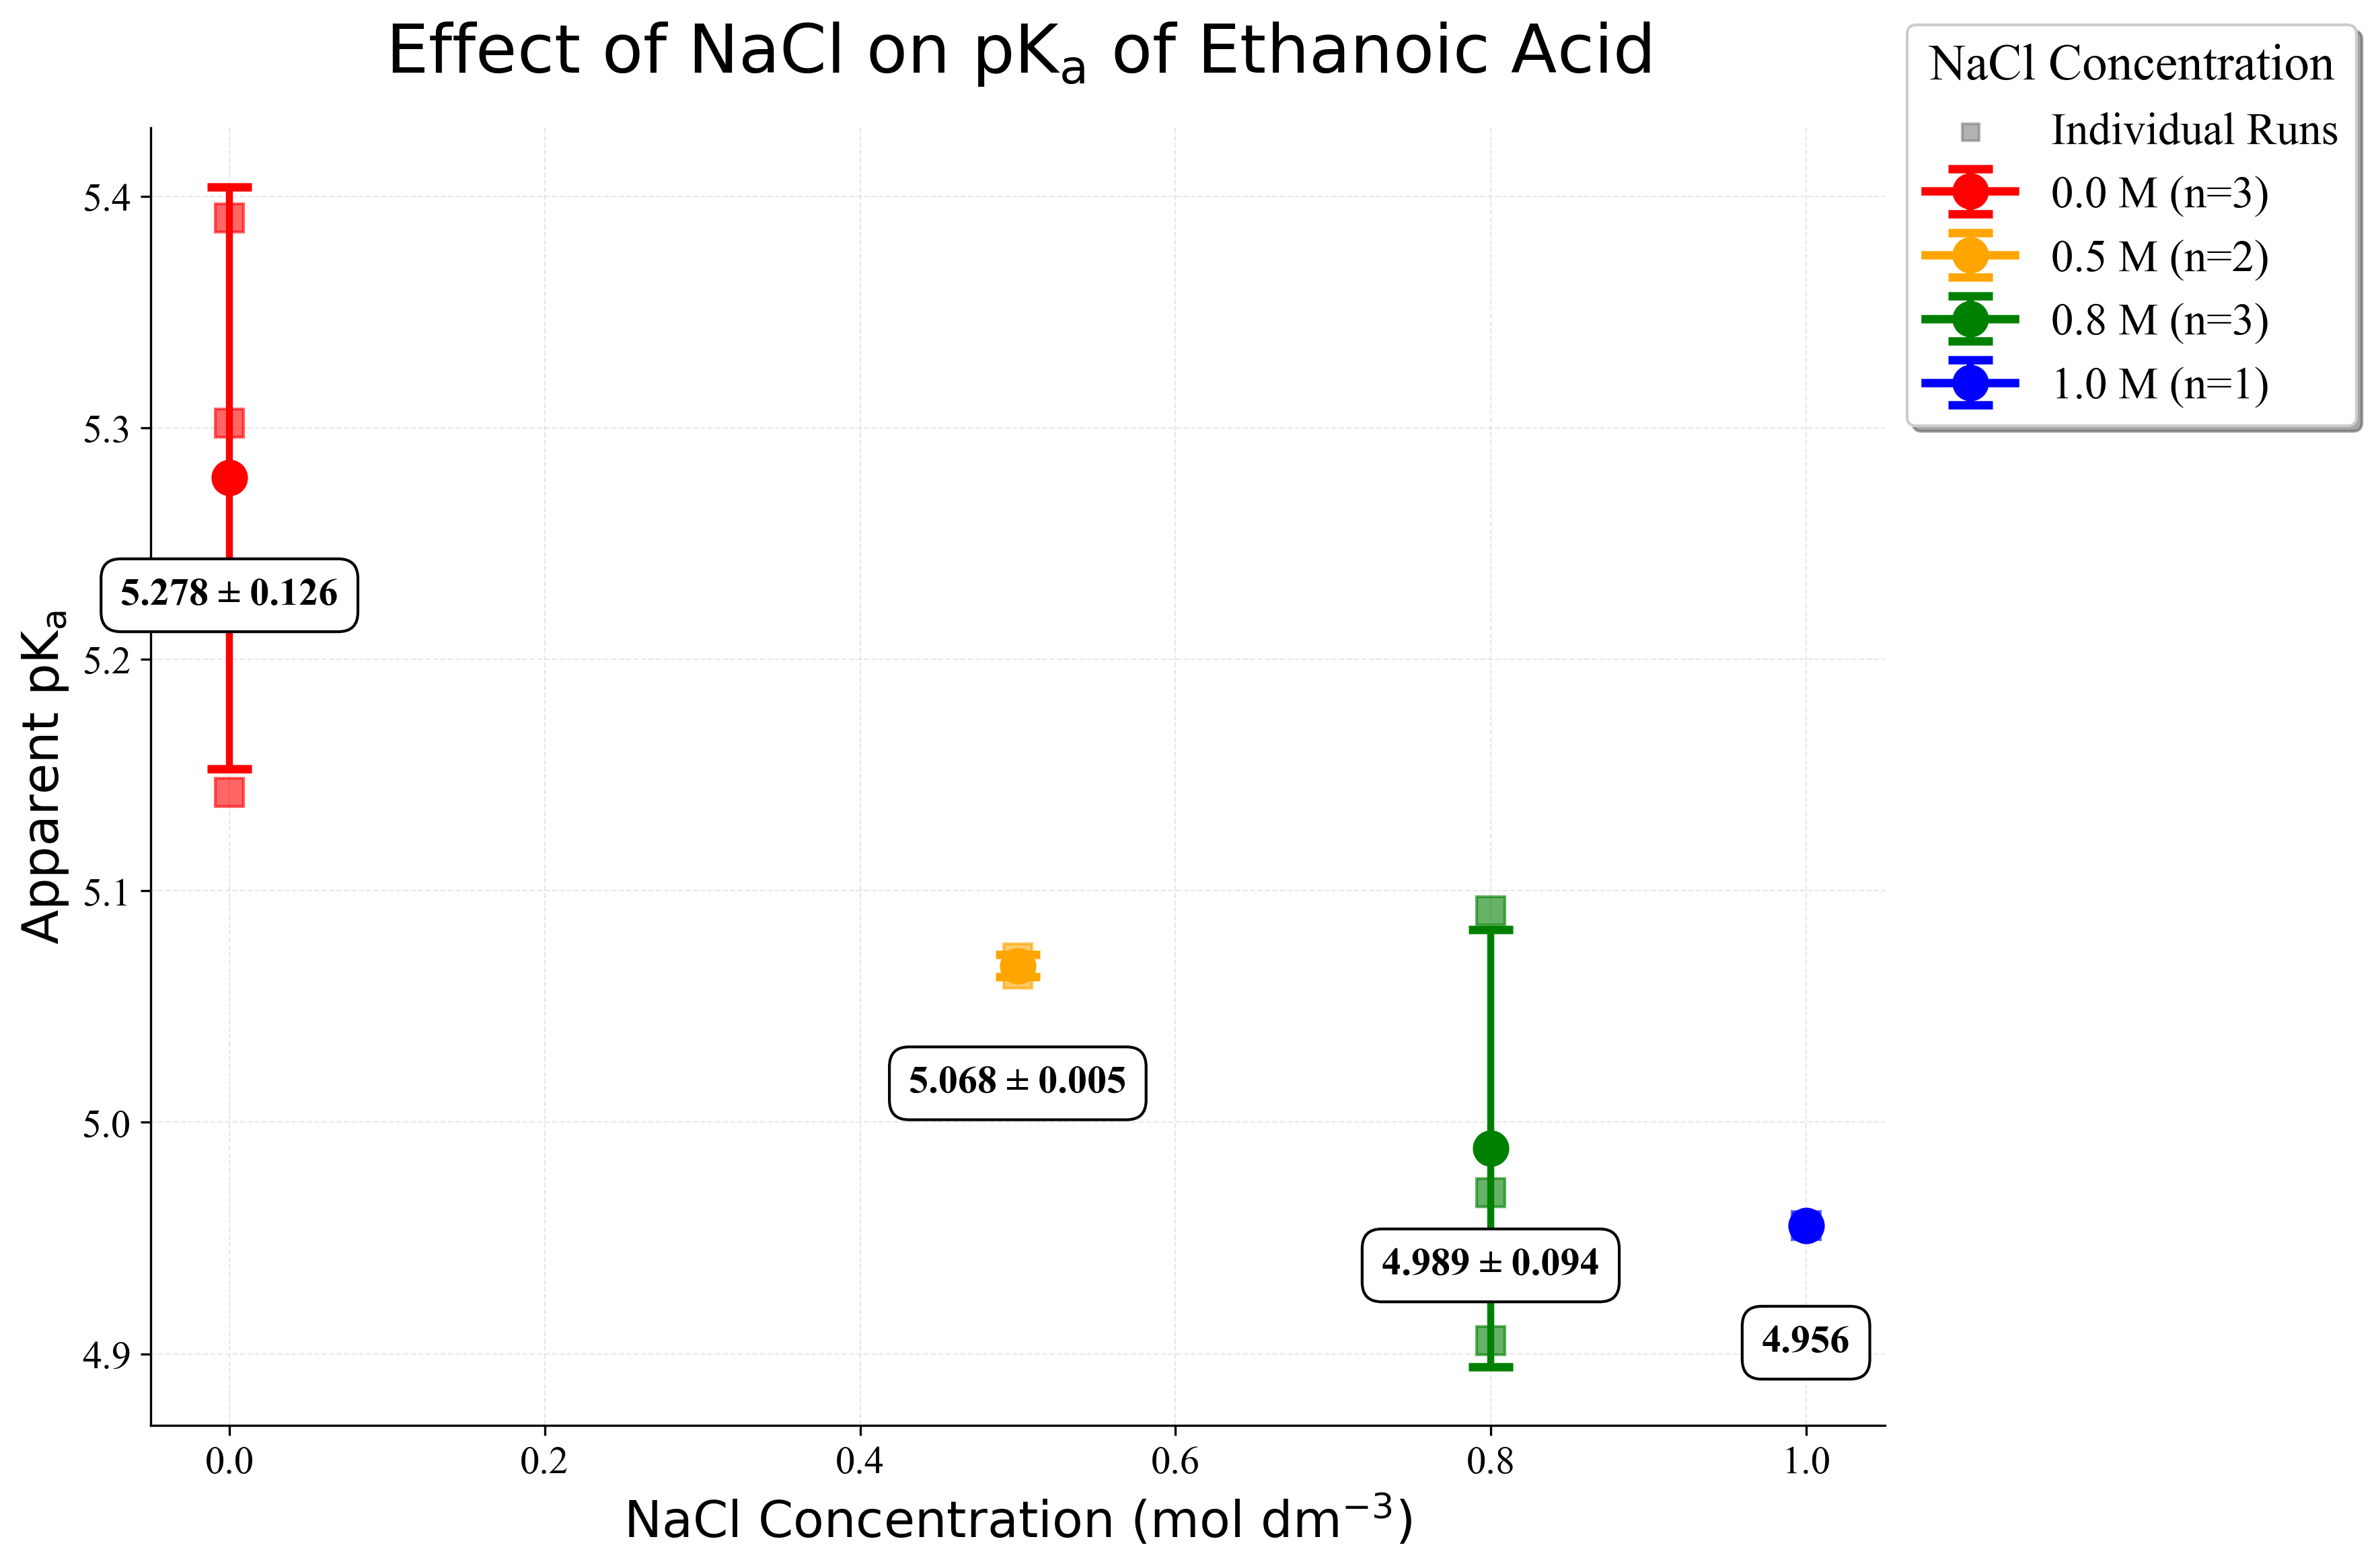

The data file committed next to this chart (first rows):
NaCl Concentration (M), Mean pKa, SD, n, SEM
0.0, 5.278, 0.1256, 3, 0.07251
0.5, 5.068, 0.004793, 2, 0.003389
0.8, 4.989, 0.0944, 3, 0.0545
1.0, 4.956, , 1, 
